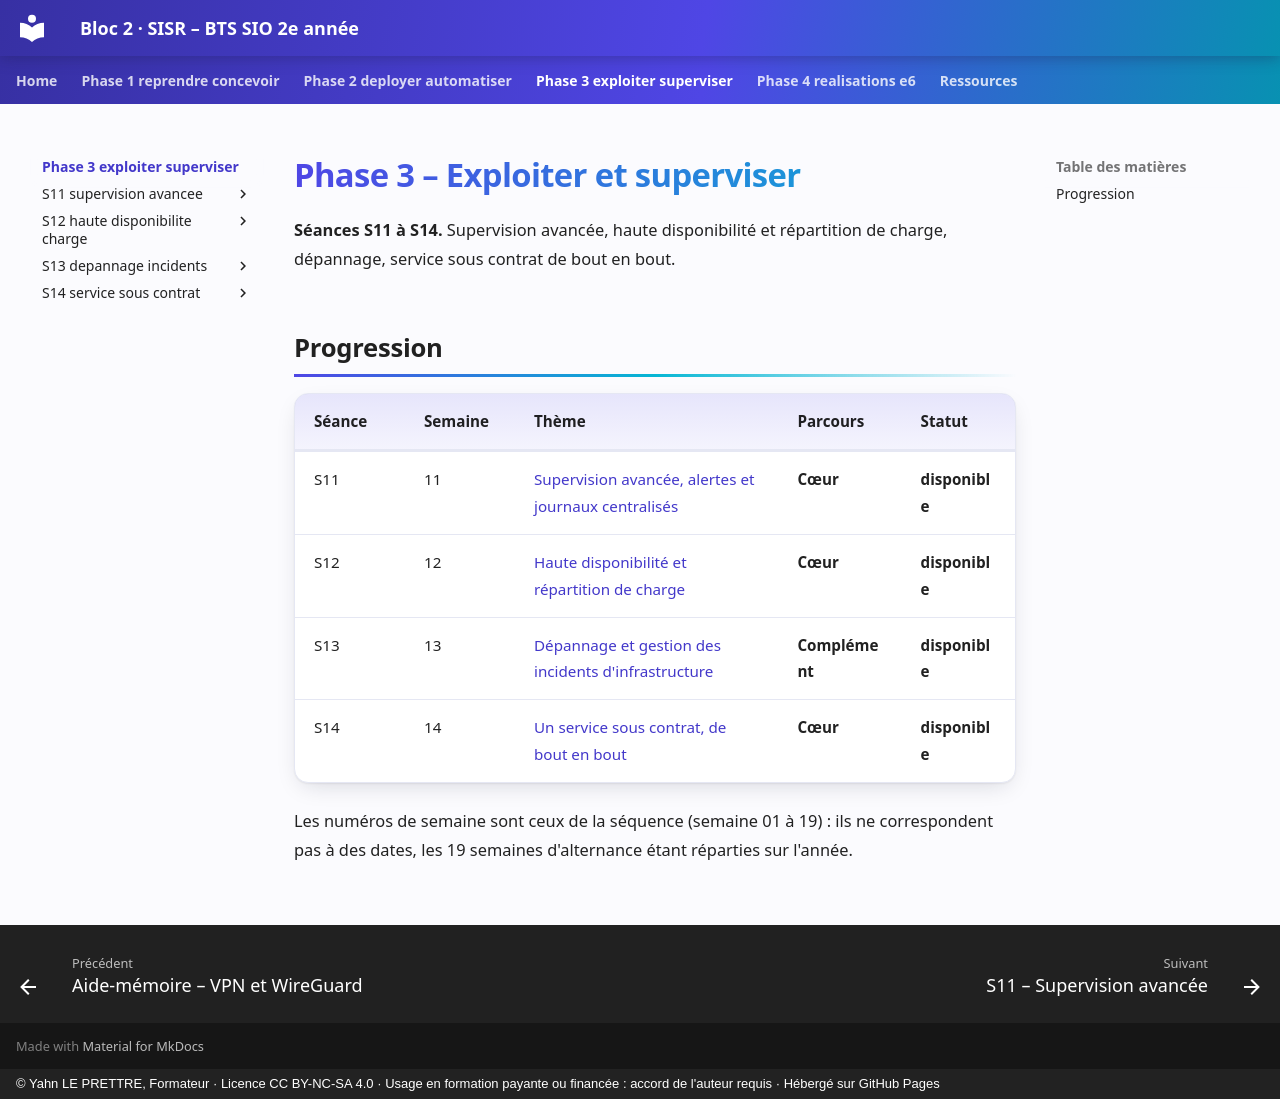

repository: YahnLP/bts2-sio-sisr-bloc2 · page: phase-3-exploiter-superviser/index.html · generator: mkdocs · copyright: © Yahn LE PRETTRE, Formateur · Licence CC BY-NC-SA 4.0 · Usage en formation payante ou financée : accord de l'auteur requis · Hébergé sur GitHub Pages

# Phase 3 – Exploiter et superviser

**Séances S11 à S14.** Supervision avancée, haute disponibilité et répartition de charge, dépannage, service sous contrat de bout en bout.

## Progression

| Séance | Semaine | Thème | Parcours | Statut |
|---|---|---|---|---|
| S11 | 11 | [Supervision avancée, alertes et journaux centralisés](S11-supervision-avancee/README.md) | **Cœur** | **disponible** |
| S12 | 12 | [Haute disponibilité et répartition de charge](S12-haute-disponibilite-charge/README.md) | **Cœur** | **disponible** |
| S13 | 13 | [Dépannage et gestion des incidents d'infrastructure](S13-depannage-incidents/README.md) | **Complément** | **disponible** |
| S14 | 14 | [Un service sous contrat, de bout en bout](S14-service-sous-contrat/README.md) | **Cœur** | **disponible** |

Les numéros de semaine sont ceux de la séquence (semaine 01 à 19) : ils ne correspondent pas à des dates, les 19 semaines d'alternance étant réparties sur l'année.
